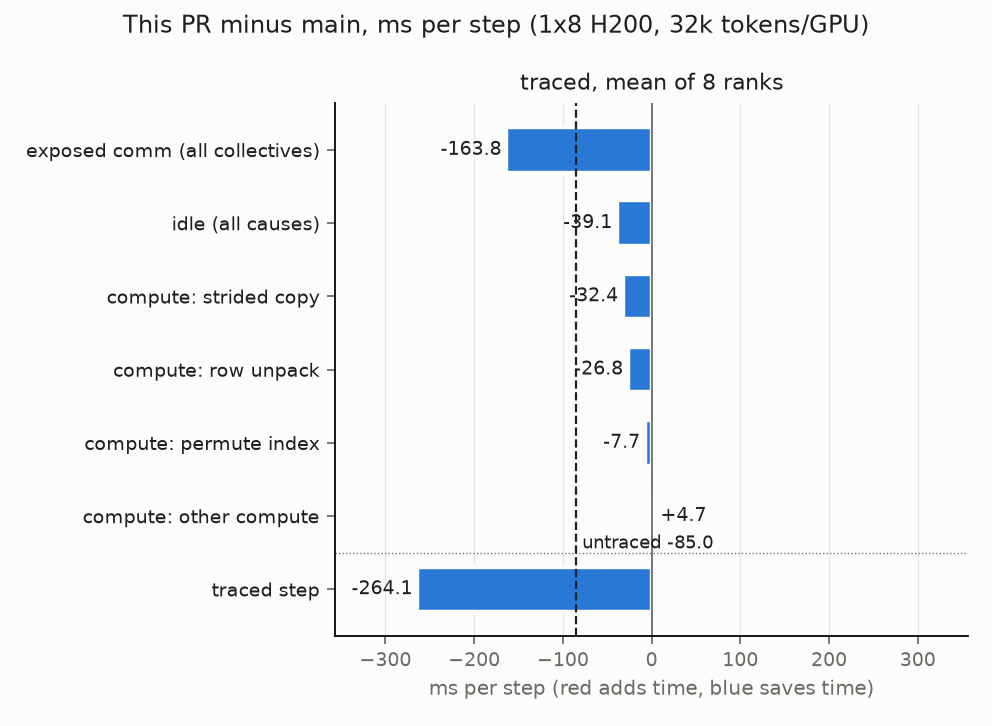

The table this chart was drawn from, first rows:
row, main, branch, delta
compute: strided copy, 185.1, 152.6, -32.44
compute: row unpack, 26.77, 0.0, -26.77
compute: permute index, 104.3, 96.63, -7.686
compute: other compute, 786.9, 791.6, 4.678
compute: other FP8 GEMM, 126.8, 125, -1.773
compute: FP8 grouped GEMM, 200.7, 202.2, 1.551
compute: FP8 casts, 100.7, 101.3, 0.5809
compute: BF16 GEMM, 216.8, 217.3, 0.4952
compute: attention, 207.2, 207.4, 0.1423
exposed comm: SendRecv/AllToAll, 725.4, 568.9, -156.5
exposed comm: AllGather, 28.65, 9.839, -18.82
exposed comm: ReduceScatter, 296.7, 308.3, 11.53
exposed comm: AllReduce, 0.9628, 0.9211, -0.04176
idle, host late: blocked in cudaStreamSy…, 45.63, 0.0, -45.63
idle, host late: blocked in cudaStreamSy…, 0.0, 42.17, 42.17
idle, host late: other sites, 37.3, 11.91, -25.39
idle, host late: blocked in cudaStreamSy…, 0.0, 15.59, 15.59
idle, host late: blocked in cudaStreamSy…, 11.57, 0.0, -11.57
idle, host late: aten::empty, 8.888, 0.0, -8.888
idle, host late: blocked in cudaStreamSy…, 13.72, 7.445, -6.273
idle, host late: aten::empty_strided, 5.775, 0.0, -5.775
idle, host late: aten::copy_, 0.0, 4.03, 4.03
idle, host late: no cpu_op in forward, 0.0, 1.668, 1.668
idle, queued (stream wait), 11.17, 12.11, 0.9411
